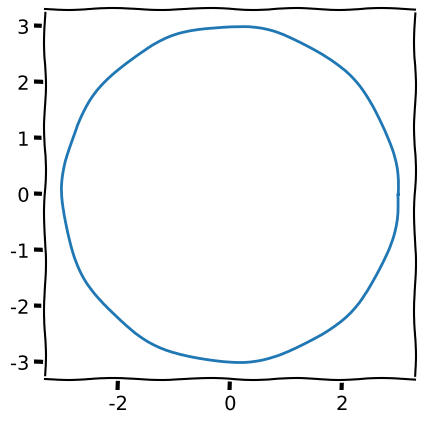

Here is the Python script that generated this plot:
#引入套件
import numpy as np
import pandas as pd
import matplotlib.pyplot as plt
%matplotlib inline
#在線上顯示圖形(預設另開視窗)

a, b = 0, 0 #圓心座標
r = 3 #設定半徑
theta = np.linspace(0, 2*np.pi, 800) #產生角度(起始, 角度, 分割點數)
#算圓的描點座標
x = a + r * np.cos(theta)
y = b + r * np.sin(theta)
#x = np.linspace(-3*np.pi, 3*np.pi, 800) (函數起點, 函數終點, 描點個數) 這裡原本用來畫sin圖形，但是畫圓用不到
#y = np.log(x) #函數

plt.xkcd() #手繪風格

#import warnings 警告的相關套件
#warnings.filterwarnings("ignore")  忽略 UserWarning，但是不適用於底下找不到字型的警告
#ChatGPT的解釋：(字型警告)不是一般的 Python warnings，而是 Matplotlib 用 logging 模組輸出的訊息。所以你用 warnings.filterwarnings 沒有效果，因為它壓制的是 warnings，而不是 logging。

import logging #下個儲存格的警告是說找不到字型
logging.getLogger("matplotlib").setLevel(logging.ERROR) #這行用來隱藏那個警告

plt.gca().set_aspect('equal') #調整坐標軸比例
plt.plot(x, y) #畫函數圖
plt.show() #顯示圖片，在colab和jupyter已經整合(顯示最後一個圖片)，但是平常習慣有寫比較好

print(plt.style.available) #查看所有可用風格
#plt.style.use("名字") 引用預設風格，plt.xkcd()是開啟特殊的模擬手繪模式(ChatGPT的解釋)
